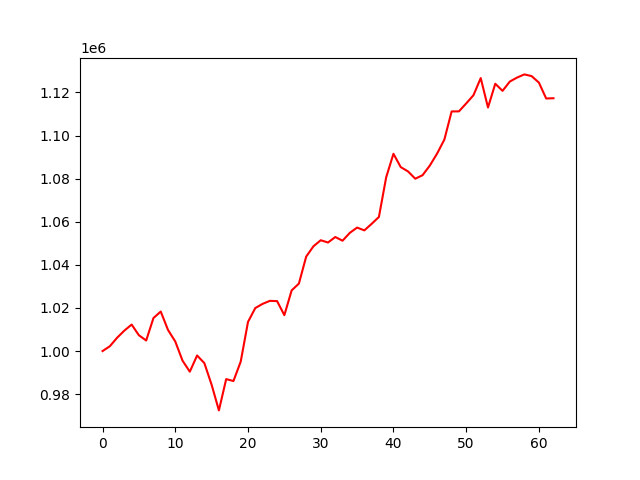

Values plotted in this chart, from the file beside it:
account_value, date, daily_return
1000000, 2023-10-05, 
1002226, 2023-10-06, 0.002226
1006168, 2023-10-09, 0.003933
1009497, 2023-10-10, 0.003308
1012294, 2023-10-11, 0.002772
1007328, 2023-10-12, -0.004907
1004905, 2023-10-13, -0.002405
1015326, 2023-10-16, 0.01037
1018329, 2023-10-17, 0.002958
1009814, 2023-10-18, -0.008361
1004431, 2023-10-19, -0.005331
995539, 2023-10-20, -0.008853
990432, 2023-10-23, -0.00513
997948, 2023-10-24, 0.007589
994398, 2023-10-25, -0.003556
984346, 2023-10-26, -0.01011
972469, 2023-10-27, -0.01207
986985, 2023-10-30, 0.01493
986094, 2023-10-31, -0.0009027
995129, 2023-11-01, 0.009162
1013516, 2023-11-02, 0.01848
1019944, 2023-11-03, 0.006343
1021882, 2023-11-06, 0.0019
1023292, 2023-11-07, 0.00138
1023169, 2023-11-08, -0.0001209
1016654, 2023-11-09, -0.006367
1028139, 2023-11-10, 0.0113
1031313, 2023-11-13, 0.003088
1043818, 2023-11-14, 0.01213
1048614, 2023-11-15, 0.004594
1051416, 2023-11-16, 0.002673
1050365, 2023-11-17, -0.001
1052909, 2023-11-20, 0.002422
1051208, 2023-11-21, -0.001615
1054842, 2023-11-22, 0.003456
1057289, 2023-11-24, 0.00232
1055995, 2023-11-27, -0.001223
1059028, 2023-11-28, 0.002872
1062210, 2023-11-29, 0.003004
1080618, 2023-11-30, 0.01733
1091535, 2023-12-01, 0.0101
1085351, 2023-12-04, -0.005665
1083353, 2023-12-05, -0.00184
1079964, 2023-12-06, -0.003128
1081590, 2023-12-07, 0.001505
1086058, 2023-12-08, 0.004132
1091617, 2023-12-11, 0.005118
1098118, 2023-12-12, 0.005956
1111181, 2023-12-13, 0.0119
1111204, 2023-12-14, 2.090947758981443e-05
1114871, 2023-12-15, 0.0033
1118703, 2023-12-18, 0.003438
1126641, 2023-12-19, 0.007095
1113000, 2023-12-20, -0.01211
1124026, 2023-12-21, 0.009907
1120728, 2023-12-22, -0.002935
1125039, 2023-12-26, 0.003847
1126896, 2023-12-27, 0.00165
1128360, 2023-12-28, 0.001299
1127567, 2023-12-29, -0.0007032
... 3 more rows
